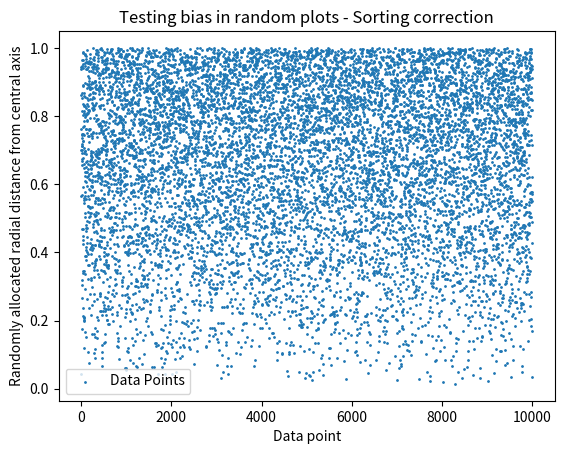
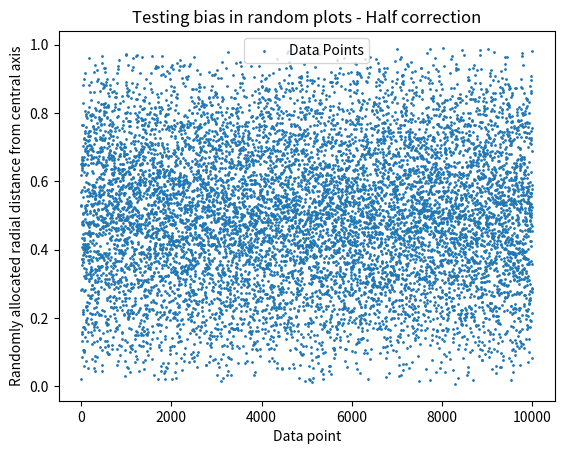
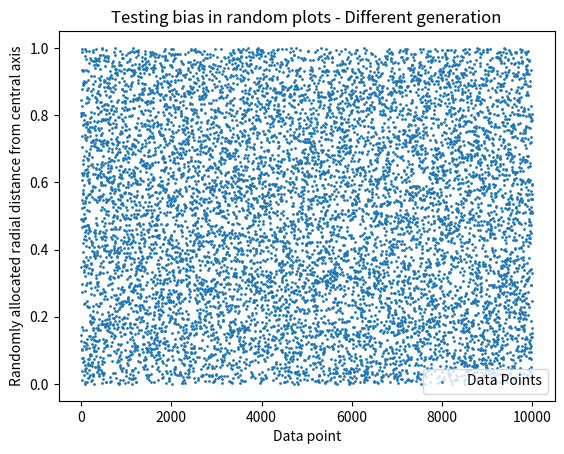
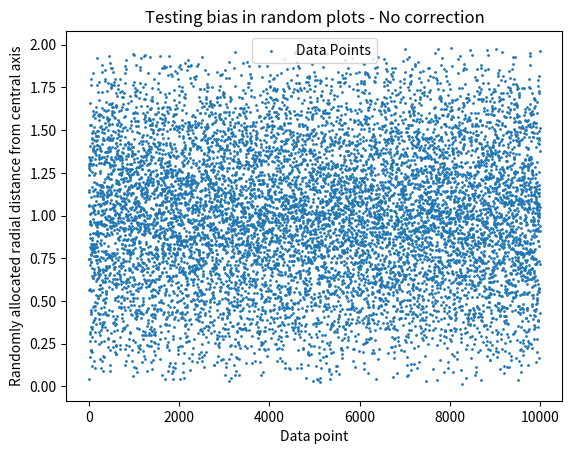

These charts were generated, in order, by the following Python code:
import numpy as np
import matplotlib.pyplot as plt

length = 10000

x = np.arange(0, length, 1)
y = np.random.rand(length) + np.random.rand(length)




r = y.copy()
r[r > 1] = 2 - r[r > 1]

fig1, ax1 = plt.subplots()

ax1.scatter(x, r, label="Data Points", s = 1)

plt.xlabel("Data point")
plt.ylabel("Randomly allocated radial distance from central axis")
plt.title("Testing bias in random plots - Sorting correction")

plt.legend()



fig2, ax2 = plt.subplots()

ax2.scatter(x, y / 2, label="Data Points", s = 1)

plt.xlabel("Data point")
plt.ylabel("Randomly allocated radial distance from central axis")
plt.title("Testing bias in random plots - Half correction")

plt.legend()



fig3, ax3 = plt.subplots()

ax3.scatter(x, np.random.rand(length), label="Data Points", s = 1)

plt.xlabel("Data point")
plt.ylabel("Randomly allocated radial distance from central axis")
plt.title("Testing bias in random plots - Different generation")

plt.legend()



fig4, ax4 = plt.subplots()

ax4.scatter(x, y, label="Data Points", s = 1)

plt.xlabel("Data point")
plt.ylabel("Randomly allocated radial distance from central axis")
plt.title("Testing bias in random plots - No correction")

plt.legend()



'''
t = 2*np.random.rand(length)# - 1.0

fig5, ax5 = plt.subplots()

ax5.scatter(x, t, label="Data Points", s = 1)

plt.xlabel("Data point")
plt.ylabel("Randomly allocated from center of square")
plt.title("Testing bias in random plots - No correction, just checking")

plt.legend()
'''

plt.show()